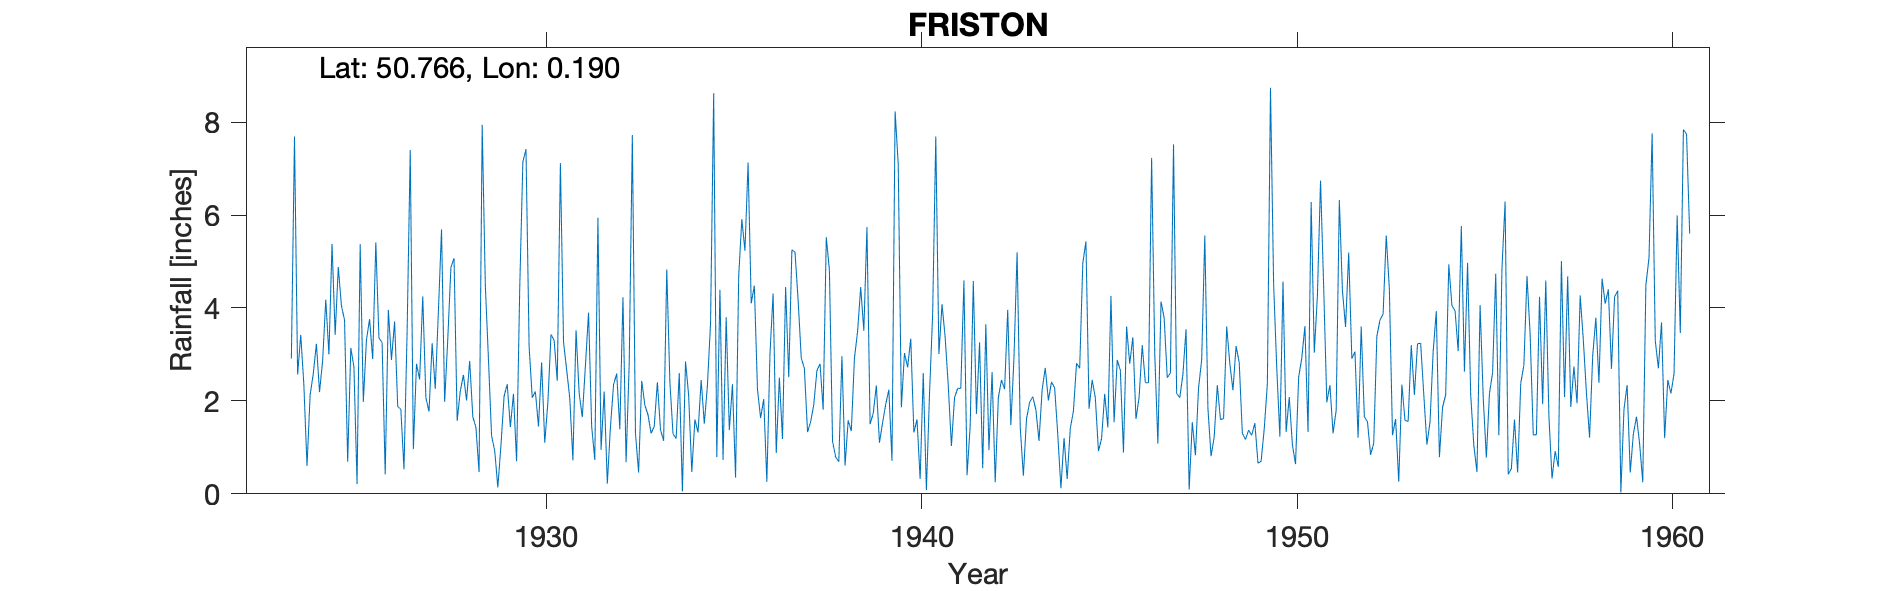

Values plotted in this chart, from the file beside it:
FRISTON, , , , , , , , , , , , , , , , , , , , , , , 
Grid ref, TV545986, Long, 0.1895, Lat, 50.77, Elevation, 104, ft, , , , , , , , , , , , , , , 
Station no, 531, , , , , , , , , , , , , , , , , , , , , , 
, 1920, 1921, 1922, 1923, 1924, 1925, 1926, 1927, 1928, 1929, 1930, 1931, 1932, 1933, 1934, 1935, 1936, 1937, 1938, 1939, 1940, 1941, 1942
January, , , , , 2.34, 4.05, 3.35, 2.8, 5.07, 1.25, 3.17, 2.67, 2.2, 2.43, 2.6, 0.79, 4.48, 5.25, 4.81, 5.74, 3.03, 4.08, 3.26
February, , , , , 0.6, 3.74, 3.26, 2.46, 1.57, 0.93, 2.07, 2.06, 0.22, 1.91, 0.05, 4.39, 2.25, 5.2, 1.13, 1.5, 2.72, 3.37, 0.55
March, , , , , 2.13, 0.69, 0.42, 4.25, 2.21, 0.14, 2.2, 0.72, 1.44, 1.7, 2.85, 0.73, 1.63, 4.16, 0.79, 1.73, 3.34, 2.32, 3.65
April, , , , , 2.58, 3.14, 3.96, 2.07, 2.56, 1.04, 1.45, 3.52, 2.35, 1.3, 2.12, 3.8, 2.04, 2.92, 0.69, 2.33, 1.32, 1.03, 0.94
May, , , , , 3.23, 2.73, 2.88, 1.77, 2.01, 2.1, 2.83, 2.17, 2.59, 1.45, 0.47, 1.37, 0.26, 2.7, 2.96, 1.1, 1.6, 2.07, 2.62
June, , , , , 2.19, 0.21, 3.71, 3.24, 2.86, 2.36, 1.1, 1.65, 1.39, 2.4, 1.6, 2.36, 3.02, 1.33, 0.61, 1.53, 0.32, 2.27, 0.25
July, , , , , 2.87, 5.37, 1.88, 2.26, 1.66, 1.44, 1.97, 2.76, 4.23, 1.38, 1.32, 0.35, 4.31, 1.55, 1.58, 1.93, 2.6, 2.27, 2.07
August, , , , , 4.18, 1.98, 1.82, 3.92, 1.43, 2.15, 3.43, 3.9, 0.68, 1.14, 2.45, 4.68, 0.88, 1.92, 1.35, 2.24, 0.08, 4.59, 2.45
September, , , , 2.91, 3, 3.31, 0.53, 5.69, 0.47, 0.7, 3.3, 1.45, 2.8, 4.83, 1.51, 5.91, 2.5, 2.65, 2.92, 0.71, 2.15, 0.4, 2.25
October, , , , 7.69, 5.38, 3.76, 3.48, 1.98, 7.94, 4.42, 2.43, 0.73, 7.72, 2.41, 2.33, 5.23, 1.18, 2.8, 3.49, 8.23, 3.87, 1.46, 3.96
November, , , , 2.57, 3.42, 2.9, 7.4, 3.33, 4.49, 7.14, 7.12, 5.94, 1.3, 1.29, 3.67, 7.13, 4.45, 1.81, 4.45, 7.09, 7.69, 4.58, 1.48
December, , , , 3.42, 4.88, 5.41, 0.96, 4.87, 2.9, 7.42, 3.27, 0.95, 0.46, 1.19, 8.62, 4.1, 2.51, 5.52, 3.51, 1.86, 3.01, 1.72, 2.93
Total, , , , , 36.8, 37.29, 33.65, 38.64, 35.17, 31.09, 34.34, 28.52, 27.38, 23.43, 29.59, 40.84, 29.51, 37.81, 28.29, 35.99, 31.73, 30.16, 26.41
1950 Jul IDR, , , , , , , , , , , , , , , , , , , , , , , 
